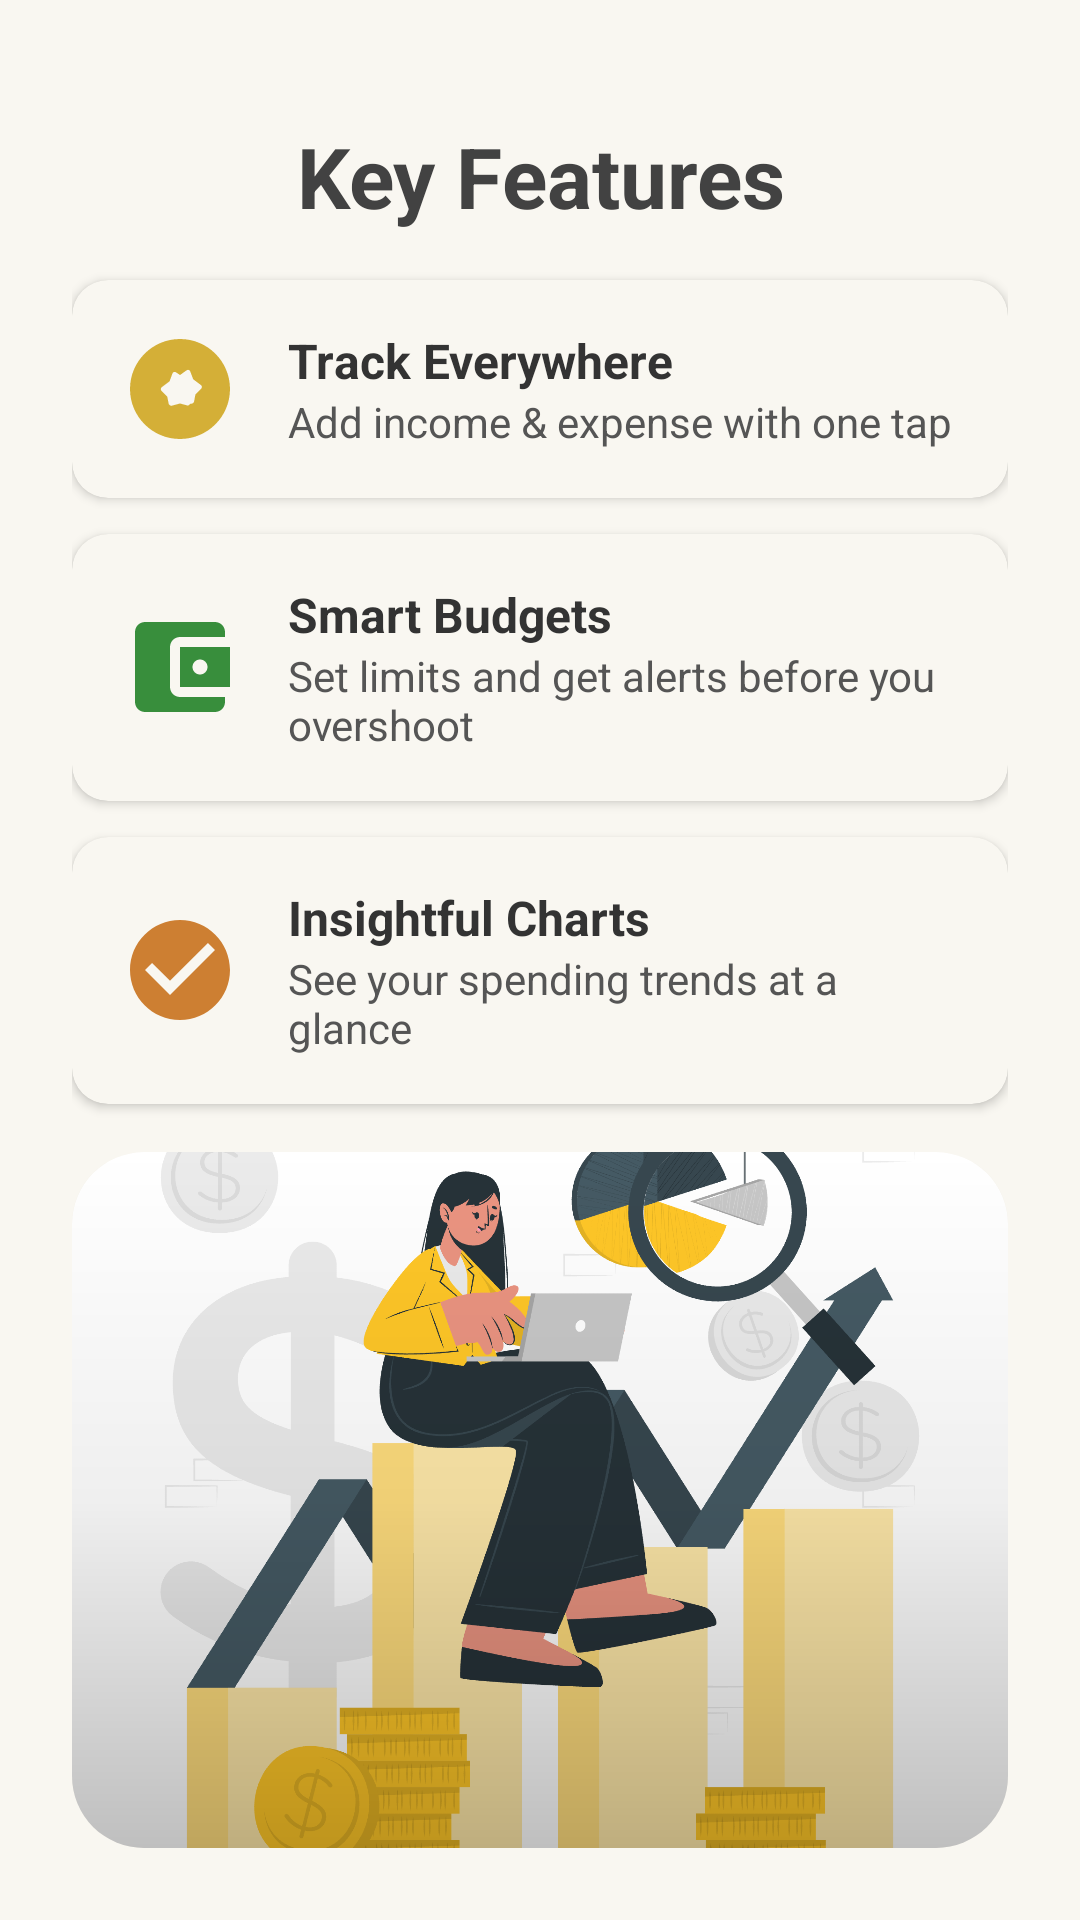

Reconstruct the res/layout file that produces this screen, plus the resources it refers to.
<!-- AndroidManifest.xml: application theme Theme.ExpenceTracker -->
<!-- res/layout/slide_features.xml -->
<?xml version="1.0" encoding="utf-8"?>
<androidx.constraintlayout.widget.ConstraintLayout xmlns:android="http://schemas.android.com/apk/res/android"
    xmlns:app="http://schemas.android.com/apk/res-auto"
    android:layout_width="match_parent"
    android:layout_height="match_parent"
    android:padding="24dp">

    <TextView
        android:id="@+id/tvTitle"
        android:layout_width="match_parent"
        android:layout_height="wrap_content"
        android:layout_marginTop="16dp"
        android:gravity="center"
        android:text="Key Features"
        android:textColor="@color/cardview_dark_background"
        android:textSize="28sp"
        android:textStyle="bold"
        app:layout_constraintEnd_toEndOf="parent"
        app:layout_constraintStart_toStartOf="parent"
        app:layout_constraintTop_toTopOf="parent" />

    
    <androidx.cardview.widget.CardView
        android:id="@+id/cardFeature1"
        android:layout_width="match_parent"
        android:layout_height="wrap_content"
        android:layout_marginTop="16dp"
        app:cardBackgroundColor="@color/colorSurface"
        app:cardCornerRadius="12dp"
        app:cardElevation="2dp"
        app:layout_constraintEnd_toEndOf="parent"
        app:layout_constraintStart_toStartOf="parent"
        app:layout_constraintTop_toBottomOf="@id/tvTitle">

        <LinearLayout
            android:layout_width="match_parent"
            android:layout_height="wrap_content"
            android:gravity="center_vertical"
            android:orientation="horizontal"
            android:padding="16dp">

            <ImageView
                android:layout_width="40dp"
                android:layout_height="40dp"
                android:contentDescription="Track Everywhere"
                android:src="@drawable/ic_category_default"
                app:tint="@color/colorPrimary" />

            <LinearLayout
                android:layout_width="match_parent"
                android:layout_height="wrap_content"
                android:layout_marginStart="16dp"
                android:orientation="vertical">

                <TextView
                    android:layout_width="match_parent"
                    android:layout_height="wrap_content"
                    android:text="Track Everywhere"
                    android:textColor="@color/textPrimary"
                    android:textSize="16sp"
                    android:textStyle="bold" />

                <TextView
                    android:layout_width="match_parent"
                    android:layout_height="wrap_content"
                    android:text="Add income &amp; expense with one tap"
                    android:textColor="@color/textSecondary"
                    android:textSize="14sp" />
            </LinearLayout>
        </LinearLayout>
    </androidx.cardview.widget.CardView>

    
    <androidx.cardview.widget.CardView
        android:id="@+id/cardFeature2"
        android:layout_width="match_parent"
        android:layout_height="wrap_content"
        android:layout_marginTop="12dp"
        app:cardBackgroundColor="@color/colorSurface"
        app:cardCornerRadius="12dp"
        app:cardElevation="2dp"
        app:layout_constraintEnd_toEndOf="parent"
        app:layout_constraintStart_toStartOf="parent"
        app:layout_constraintTop_toBottomOf="@id/cardFeature1">

        <LinearLayout
            android:layout_width="match_parent"
            android:layout_height="wrap_content"
            android:gravity="center_vertical"
            android:orientation="horizontal"
            android:padding="16dp">

            <ImageView
                android:layout_width="40dp"
                android:layout_height="40dp"
                android:contentDescription="Smart Budgets"
                android:src="@drawable/ic_wallet"
                android:tint="@color/colorIncome" />

            <LinearLayout
                android:layout_width="match_parent"
                android:layout_height="wrap_content"
                android:layout_marginStart="16dp"
                android:orientation="vertical">

                <TextView
                    android:layout_width="match_parent"
                    android:layout_height="wrap_content"
                    android:text="Smart Budgets"
                    android:textColor="@color/textPrimary"
                    android:textSize="16sp"
                    android:textStyle="bold" />

                <TextView
                    android:layout_width="match_parent"
                    android:layout_height="wrap_content"
                    android:text="Set limits and get alerts before you overshoot"
                    android:textColor="@color/textSecondary"
                    android:textSize="14sp" />
            </LinearLayout>
        </LinearLayout>
    </androidx.cardview.widget.CardView>

    
    <androidx.cardview.widget.CardView
        android:id="@+id/cardFeature3"
        android:layout_width="match_parent"
        android:layout_height="wrap_content"
        android:layout_marginTop="12dp"
        app:cardBackgroundColor="@color/colorSurface"
        app:cardCornerRadius="12dp"
        app:cardElevation="2dp"
        app:layout_constraintEnd_toEndOf="parent"
        app:layout_constraintStart_toStartOf="parent"
        app:layout_constraintTop_toBottomOf="@id/cardFeature2">

        <LinearLayout
            android:layout_width="match_parent"
            android:layout_height="wrap_content"
            android:gravity="center_vertical"
            android:orientation="horizontal"
            android:padding="16dp">

            <ImageView
                android:layout_width="40dp"
                android:layout_height="40dp"
                android:contentDescription="Insightful Charts"
                android:src="@drawable/ic_check_circle"
                android:tint="@color/colorAccent" />

            <LinearLayout
                android:layout_width="match_parent"
                android:layout_height="wrap_content"
                android:layout_marginStart="16dp"
                android:orientation="vertical">

                <TextView
                    android:layout_width="match_parent"
                    android:layout_height="wrap_content"
                    android:text="Insightful Charts"
                    android:textColor="@color/textPrimary"
                    android:textSize="16sp"
                    android:textStyle="bold" />

                <TextView
                    android:layout_width="match_parent"
                    android:layout_height="wrap_content"
                    android:text="See your spending trends at a glance"
                    android:textColor="@color/textSecondary"
                    android:textSize="14sp" />
            </LinearLayout>
        </LinearLayout>
    </androidx.cardview.widget.CardView>

    
    <androidx.cardview.widget.CardView
        android:layout_width="match_parent"
        android:layout_height="0dp"
        android:layout_marginTop="16dp"
        app:cardCornerRadius="24dp"
        app:cardElevation="0dp"
        app:layout_constraintTop_toBottomOf="@id/cardFeature3"
        app:layout_constraintBottom_toBottomOf="parent"
        app:layout_constraintStart_toStartOf="parent"
        app:layout_constraintEnd_toEndOf="parent">
        
        <RelativeLayout
            android:layout_width="match_parent"
            android:layout_height="match_parent">
            
            
            <ImageView
                android:id="@+id/ivFeatures"
                android:layout_width="match_parent"
                android:layout_height="match_parent"
                android:contentDescription="App features illustration"
                android:src="@drawable/features"
                android:scaleType="centerCrop"
                android:adjustViewBounds="true" />
                
            
            <View
                android:layout_width="match_parent"
                android:layout_height="match_parent"
                android:background="@drawable/gradient_overlay" />
        </RelativeLayout>
    </androidx.cardview.widget.CardView>

</androidx.constraintlayout.widget.ConstraintLayout>
<!-- resources referenced by this layout -->
<resources>
  <color name="colorAccent">#CD7F32</color>
  <color name="colorIncome">#388E3C</color>
  <color name="colorPrimary">#D4AF37</color>
  <color name="colorSurface">#F9F7F1</color>
  <color name="textPrimary">#333333</color>
  <color name="textSecondary">#555555</color>
  <!-- drawable gradient_overlay (drawable) -->
  <?xml version="1.0" encoding="utf-8"?>
  <shape xmlns:android="http://schemas.android.com/apk/res/android"
      android:shape="rectangle">
      <gradient
          android:angle="270"
          android:startColor="#00000000"
          android:centerColor="#10000000"
          android:endColor="#40000000"
          android:type="linear" />
  </shape>
  <!-- drawable ic_category_default (drawable) -->
  <?xml version="1.0" encoding="utf-8"?>
  <vector xmlns:android="http://schemas.android.com/apk/res/android"
      android:width="24dp"
      android:height="24dp"
      android:viewportWidth="24"
      android:viewportHeight="24"
      android:tint="@color/icon_tint">
      <path
          android:fillColor="@android:color/white"
          android:pathData="M12,2C6.48,2 2,6.48 2,12s4.48,10 10,10 10,-4.48 10,-10S17.52,2 12,2zM13.61,15.33L12,14.9l-1.61,0.43c-0.3,0.08 -0.61,-0.13 -0.67,-0.45L9.45,13.5l-1.14,-1.12c-0.22,-0.22 -0.19,-0.57 0.05,-0.75l1.54,-1.15 0.59,-1.58c0.11,-0.29 0.47,-0.4 0.73,-0.22L12,9.21l1.32,-0.95c0.27,-0.19 0.62,-0.07 0.73,0.22l0.59,1.58 1.54,1.15c0.24,0.18 0.28,0.53 0.05,0.75l-1.14,1.12 -0.27,1.39c-0.05,0.31 -0.36,0.53 -0.67,0.45z"/>
  </vector>
  <!-- drawable ic_check_circle (drawable) -->
  <?xml version="1.0" encoding="utf-8"?>
  <vector xmlns:android="http://schemas.android.com/apk/res/android"
      android:width="24dp"
      android:height="24dp"
      android:viewportWidth="24"
      android:viewportHeight="24"
      android:tint="@color/colorPrimary">
      <path
          android:fillColor="@android:color/white"
          android:pathData="M12,2C6.48,2 2,6.48 2,12s4.48,10 10,10 10,-4.48 10,-10S17.52,2 12,2zM10,17l-5,-5 1.41,-1.41L10,14.17l7.59,-7.59L19,8l-9,9z" />
  </vector>
  <!-- drawable ic_wallet (drawable) -->
  <vector xmlns:android="http://schemas.android.com/apk/res/android"
      android:width="24dp"
      android:height="24dp"
      android:viewportWidth="24"
      android:viewportHeight="24">
      <path
          android:fillColor="#000000"
          android:pathData="M21,18v1c0,1.1 -0.9,2 -2,2L5,21c-1.1,0 -2,-0.9 -2,-2L3,5c0,-1.1 0.9,-2 2,-2h14c1.1,0 2,0.9 2,2v1h-9c-1.1,0 -2,0.9 -2,2v8c0,1.1 0.9,2 2,2h9zM12,16h10L22,8L12,8v8zM16,13.5c-0.83,0 -1.5,-0.67 -1.5,-1.5s0.67,-1.5 1.5,-1.5 1.5,0.67 1.5,1.5 -0.67,1.5 -1.5,1.5z"/>
  </vector>
  <style name="Theme.ExpenceTracker" parent="Base.Theme.ExpenceTracker" />
  <color name="icon_tint">#D4AF37</color>
  <color name="colorPrimaryLight">#FFD700</color>
  <color name="colorIncomeLight">#A5D6A7</color>
  <color name="colorExpense">#D32F2F</color>
  <color name="colorExpenseLight">#EF9A9A</color>
  <color name="colorBackground">#F9F7F1</color>
  <color name="colorPrimaryDark">#B8971F</color>
</resources>
